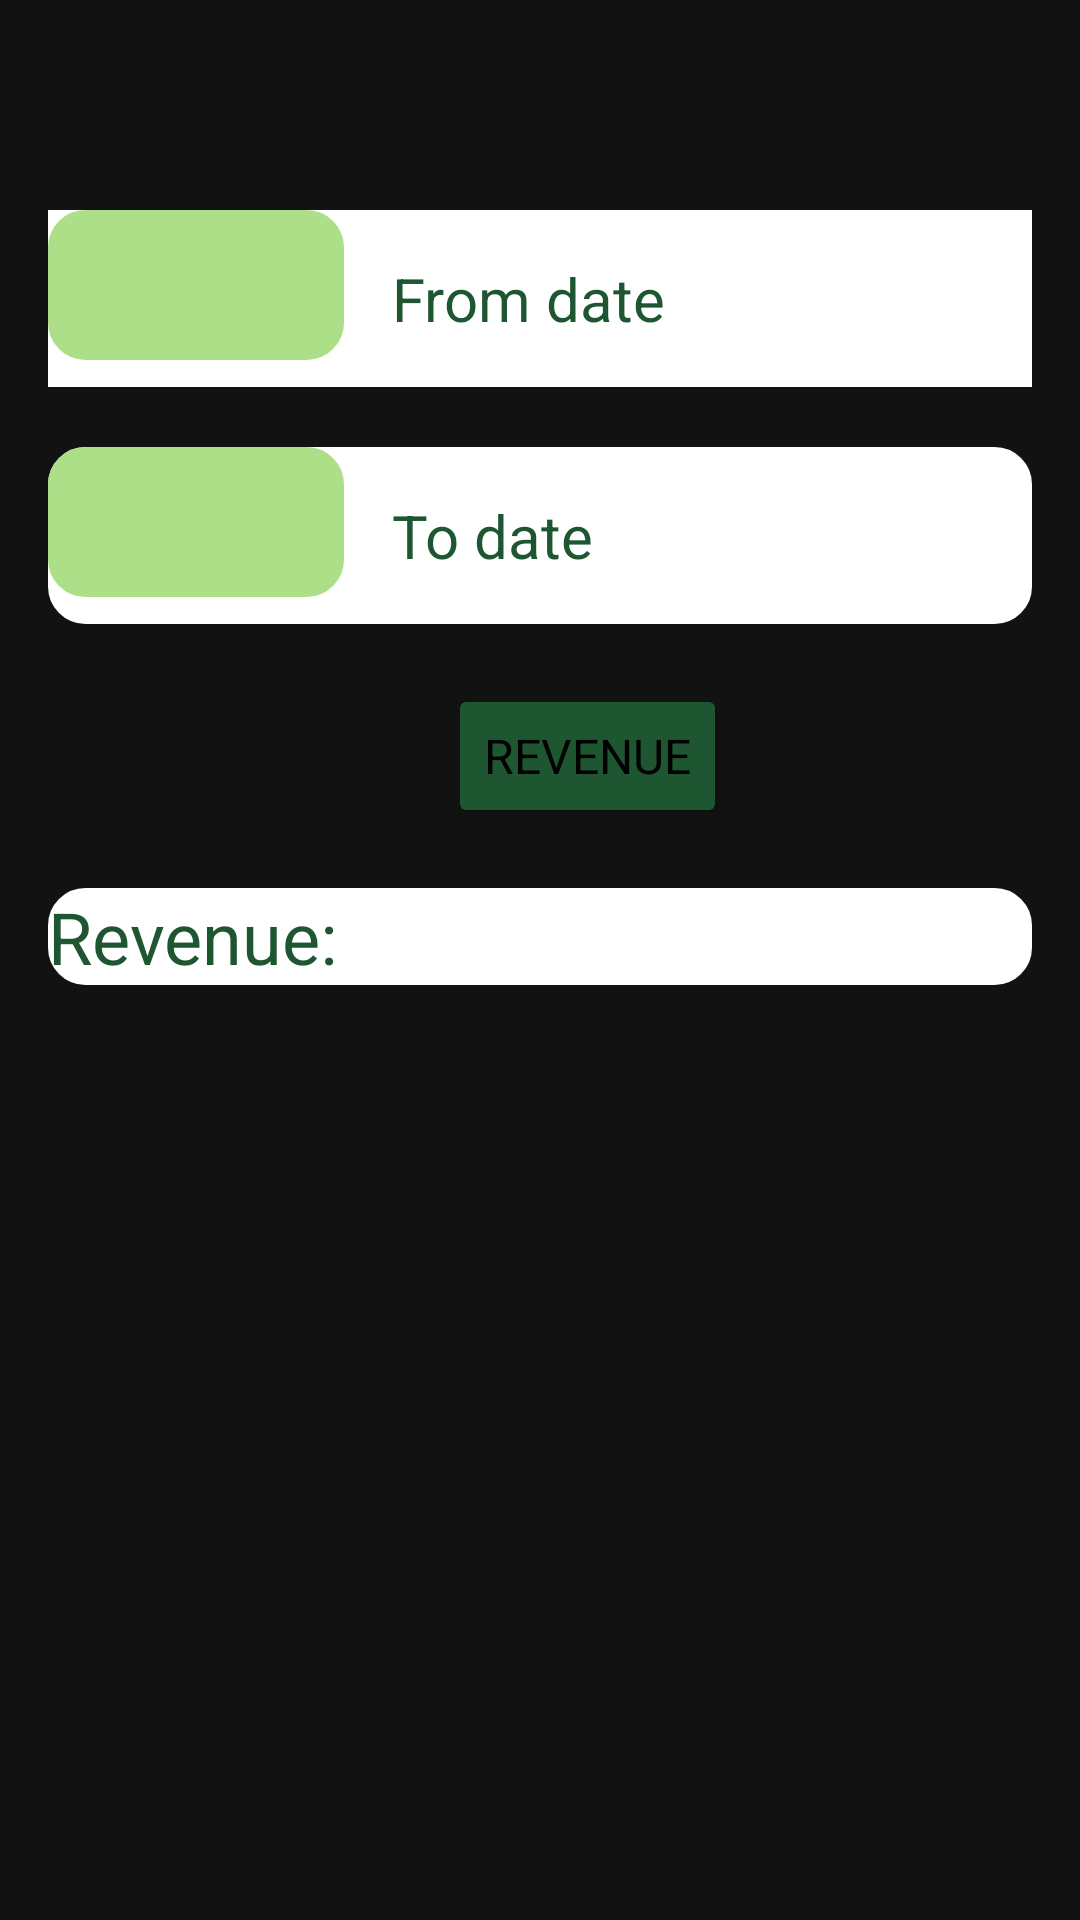

Layout XML and referenced resources for this Android screen:
<!-- AndroidManifest.xml: application theme Theme.Library -->
<!-- res/layout/fragment_doanh_thu.xml -->
<?xml version="1.0" encoding="utf-8"?>
<LinearLayout xmlns:android="http://schemas.android.com/apk/res/android"
    xmlns:tools="http://schemas.android.com/tools"
    android:layout_width="match_parent"
    android:layout_height="match_parent"
    android:layout_marginTop="70dp"
    android:orientation="vertical"
    android:background="@drawable/welcome"
    tools:context=".fragment.RevenueFragment">

    
    <LinearLayout
        android:background="@color/white"
        android:layout_width="match_parent"
        android:layout_height="wrap_content"
        android:orientation="horizontal"
        android:backgroundTint="@color/white"
        android:weightSum="3"
        android:layout_marginTop="70dp"
        android:layout_marginLeft="16dp"
        android:layout_marginRight="16dp"
        >
        <ImageView
            android:src="@drawable/date"
            android:background="@drawable/border"
            android:layout_width="0dp"
            android:backgroundTint="@color/Green"
            android:layout_height="50dp"
            android:layout_weight="1"
            android:id="@+id/btnFromDate"/>

        <EditText
            android:id="@+id/edFromDate"
            android:layout_width="0dp"
            android:layout_height="wrap_content"
            android:layout_gravity="center_vertical"
            android:layout_margin="16sp"
            android:layout_weight="2"
            android:background="@color/white"
            android:fontFamily="sans-serif-thin"
            android:hint="From date"
            android:textColor="@color/GreenFirst"
            android:textColorHint="@color/GreenFirst"
            android:textSize="20sp"
            android:textStyle="bold" />
    </LinearLayout>
    <LinearLayout
        android:background="@drawable/border"
        android:layout_width="match_parent"
        android:layout_height="wrap_content"
        android:orientation="horizontal"
        android:weightSum="3"
        android:backgroundTint="@color/white"
        android:layout_marginTop="20dp"
        android:layout_marginLeft="16dp"
        android:layout_marginRight="16dp">
        <ImageView
            android:src="@drawable/date"
            android:background="@drawable/border"
            android:layout_width="0dp"
            android:layout_height="50dp"
            android:layout_weight="1"
            android:backgroundTint="@color/Green"
            android:id="@+id/btnToDate"/>

        <EditText
            android:id="@+id/edToDate"
            android:layout_width="0dp"
            android:layout_height="wrap_content"
            android:layout_gravity="center_vertical"
            android:layout_margin="16sp"
            android:layout_weight="2"
            android:background="@color/white"
            android:fontFamily="sans-serif-thin"
            android:hint="To date"
            android:textColor="@color/GreenFirst"
            android:textColorHint="@color/GreenFirst"
            android:textSize="20sp"
            android:textStyle="bold" />
    </LinearLayout>

    <Button
        android:id="@+id/btnRevenue"
        android:layout_width="wrap_content"
        android:layout_height="wrap_content"
        android:layout_gravity="center_horizontal"
        android:layout_marginLeft="16dp"
        android:layout_marginTop="20dp"
        android:backgroundTint="@color/GreenFirst"
        android:fontFamily="sans-serif-thin"
        android:text="Revenue"
        android:textColor="@color/black"
        android:textSize="16dp"
        android:textStyle="bold" />

    <TextView
        android:id="@+id/tvRevenue"
        android:layout_width="match_parent"
        android:layout_height="wrap_content"
        android:layout_marginLeft="16dp"
        android:layout_marginTop="20dp"
        android:layout_marginRight="16dp"
        android:background="@drawable/border"
        android:backgroundTint="@color/white"
        android:fontFamily="sans-serif-thin"
        android:text="Revenue:"
        android:textColor="@color/GreenFirst"
        android:textSize="24sp"
        android:textStyle="bold" />

</LinearLayout>
<!-- resources referenced by this layout -->
<resources>
  <color name="Green">#ACDF87</color>
  <color name="GreenFirst">#1E5631</color>
  <color name="black">#FF000000</color>
  <color name="white">#ffffff</color>
  <!-- drawable border (drawable) -->
  <?xml version="1.0" encoding="utf-8"?>
  <shape xmlns:android="http://schemas.android.com/apk/res/android">
      <stroke  android:width="5dp"
          android:color="@color/black"/>
      <solid
          android:color="@color/GreenThird"
          />
      <corners
          android:radius="10dp"
          />
  </shape>
  <style name="Theme.Library" parent="Theme.MaterialComponents.NoActionBar">
          
          <item name="colorPrimary">@color/purple_500</item>
          <item name="colorPrimaryVariant">@color/purple_700</item>
          <item name="colorOnPrimary">@color/white</item>
          
          <item name="colorSecondary">@color/teal_200</item>
          <item name="colorSecondaryVariant">@color/teal_700</item>
          <item name="colorOnSecondary">@color/black</item>
          
          <item name="android:statusBarColor" tools:targetApi="l">?attr/colorPrimaryVariant</item>
          
      </style>
  <color name="GreenThird">#68BB59</color>
  <color name="purple_500">#FF6200EE</color>
  <color name="purple_700">#FF3700B3</color>
  <color name="teal_200">#FF03DAC5</color>
  <color name="teal_700">#FF018786</color>
</resources>
